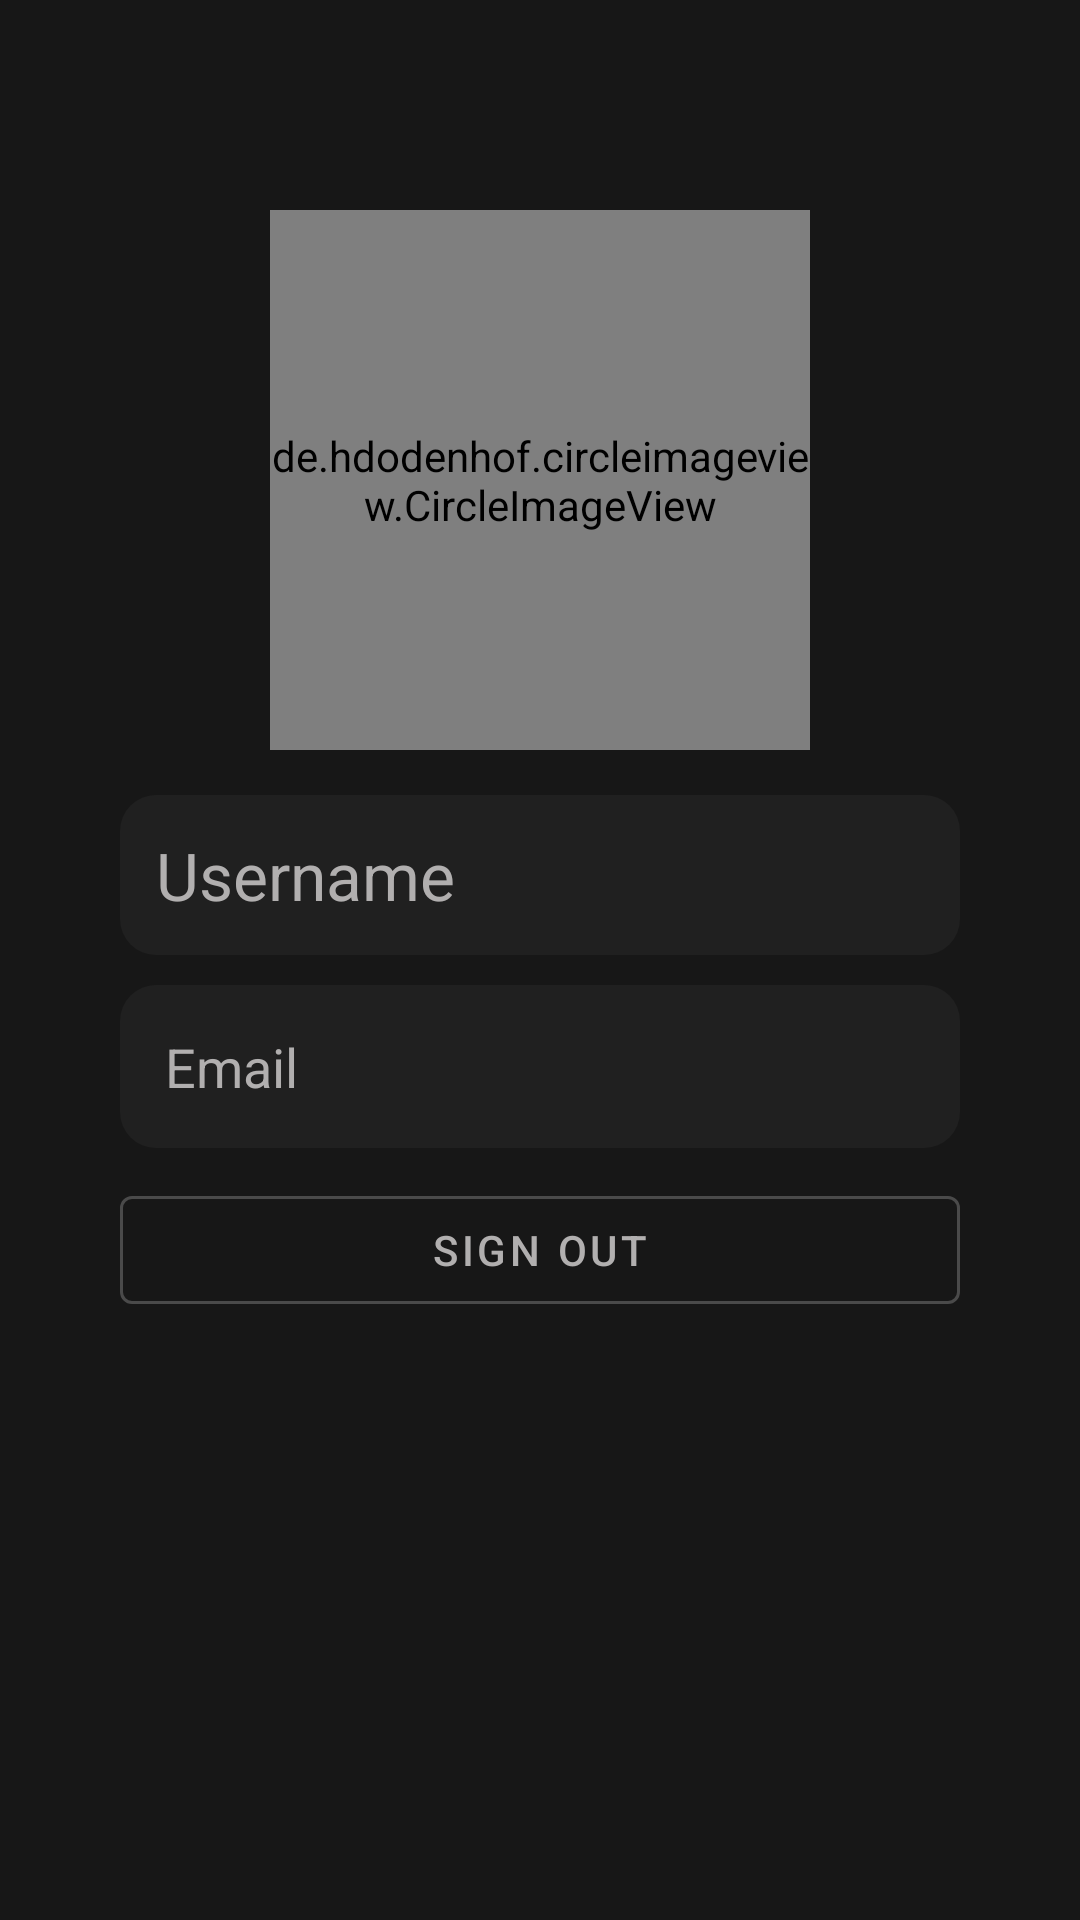

Reconstruct the res/layout file that produces this screen, plus the resources it refers to.
<!-- AndroidManifest.xml: application theme AppTheme -->
<!-- res/layout/fragment_profile.xml -->
<?xml version="1.0" encoding="utf-8"?>
<LinearLayout xmlns:android="http://schemas.android.com/apk/res/android"
    xmlns:app="http://schemas.android.com/apk/res-auto"
    android:layout_width="match_parent"
    android:layout_height="match_parent"
    android:background="@color/darkGrey"
    android:orientation="vertical"
    android:padding="40dp">

    <de.hdodenhof.circleimageview.CircleImageView
        android:id="@+id/userImage"
        android:layout_width="180dp"
        android:layout_height="180dp"
        android:layout_gravity="center"
        android:layout_marginTop="30dp"
        android:src="@drawable/user_img_small" />

    <com.google.android.material.textview.MaterialTextView
        android:id="@+id/username"
        android:layout_width="match_parent"
        android:layout_height="wrap_content"
        android:layout_marginTop="15dp"
        android:background="@drawable/username_textview_style"
        android:text="@string/username"
        android:textAppearance="@style/TextAppearance.AppCompat.Large"
        android:textColor="@color/ultraLightGrey" />

    <com.google.android.material.textview.MaterialTextView
        android:id="@+id/email"
        android:layout_width="match_parent"
        android:layout_height="wrap_content"
        android:layout_marginTop="10dp"
        android:background="@drawable/email_textview_style"
        android:text="@string/email"
        android:textAppearance="@style/TextAppearance.AppCompat.Medium"
        android:textColor="@color/ultraLightGrey" />

    <com.google.android.material.button.MaterialButton
        android:id="@+id/sign_out_button"
        style="?attr/materialButtonOutlinedStyle"
        android:layout_width="match_parent"
        android:layout_height="wrap_content"
        android:layout_marginTop="10dp"
        android:text="@string/sign_out"
        android:textColor="@color/ultraLightGrey"
        app:strokeColor="@color/lightGrey" />

</LinearLayout>
<!-- resources referenced by this layout -->
<resources>
  <color name="darkGrey">#171717</color>
  <color name="lightGrey">#4A4A4A</color>
  <color name="ultraLightGrey">#B1AFAF</color>
  <!-- drawable email_textview_style (drawable) -->
  <?xml version="1.0" encoding="utf-8"?>
  <shape xmlns:android="http://schemas.android.com/apk/res/android">
  
      <solid android:color="@color/mediumGrey" />
      <corners android:radius="12dp" />
      <padding
          android:bottom="15dp"
          android:left="15dp"
          android:right="15dp"
          android:top="15dp" />
  
  </shape>
  <!-- drawable user_img_small: png bitmap (drawable, 5099 bytes) -->
  <!-- drawable username_textview_style (drawable) -->
  <?xml version="1.0" encoding="utf-8"?>
  <shape xmlns:android="http://schemas.android.com/apk/res/android">
  
      <solid android:color="@color/mediumGrey" />
      <corners android:radius="12dp" />
      <padding
          android:bottom="12dp"
          android:left="12dp"
          android:right="12dp"
          android:top="12dp" />
  
  </shape>
  <string name="email">Email</string>
  <string name="sign_out">Sign out</string>
  <string name="username">Username</string>
  <style name="AppTheme" parent="Theme.MaterialComponents.Light.NoActionBar">
          <item name="windowActionBar">false</item>
          <item name="android:windowBackground">@drawable/splash_image</item>
          <item name="windowNoTitle">true</item>
          <item name="colorAccent">#ffffff</item>
          <item name="colorPrimaryDark">@color/mediumGrey</item>
      </style>
  <color name="mediumGrey">#202020</color>
  <!-- drawable splash_image: png bitmap (drawable, 80468 bytes) -->
</resources>
